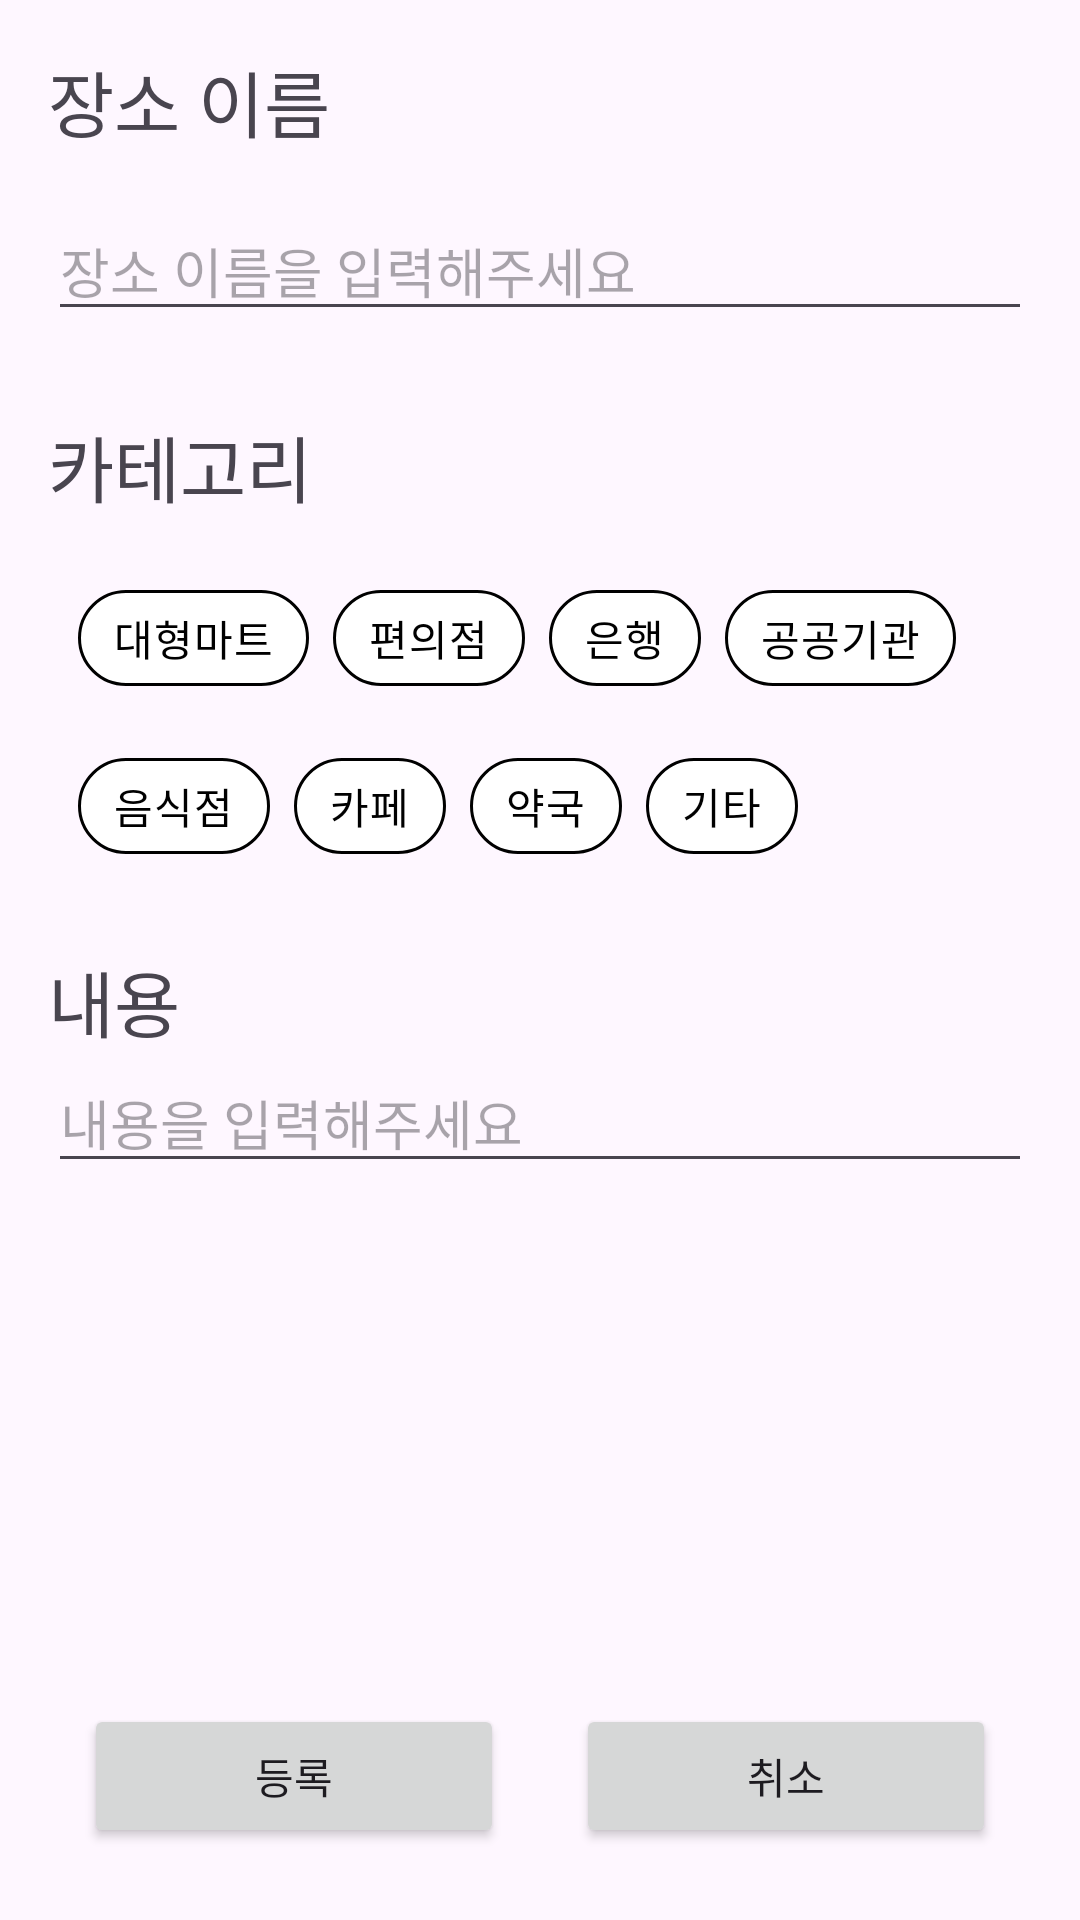

Here is an Android app screen rendered from its layout file. Give the layout XML and the strings, colors and styles it references.
<!-- AndroidManifest.xml: application theme Theme.Swing_By -->
<!-- res/layout/activity_write_memo.xml -->
<?xml version="1.0" encoding="utf-8"?>
<androidx.constraintlayout.widget.ConstraintLayout xmlns:android="http://schemas.android.com/apk/res/android"
    xmlns:app="http://schemas.android.com/apk/res-auto"
    android:layout_width="match_parent"
    android:layout_height="match_parent"
    android:padding="16dp">

    <TextView
        android:id="@+id/tv_location"
        android:layout_width="wrap_content"
        android:layout_height="wrap_content"
        android:lines="1"
        android:text="장소 이름"
        android:textSize="24sp"
        app:layout_constraintStart_toStartOf="parent"
        app:layout_constraintTop_toTopOf="parent" />

    <EditText
        android:id="@+id/et_location"
        android:layout_width="match_parent"
        android:layout_height="wrap_content"
        android:layout_marginVertical="16dp"
        android:hint="장소 이름을 입력해주세요"
        app:layout_constraintEnd_toStartOf="@id/btn_location_tooltip"
        app:layout_constraintStart_toStartOf="parent"
        app:layout_constraintTop_toBottomOf="@+id/tv_location" />

    <ImageButton
        android:id="@+id/btn_location_tooltip"
        android:layout_width="wrap_content"
        android:layout_height="wrap_content"
        android:layout_marginHorizontal="16dp"
        android:background="@color/transparent"
        android:src="@drawable/baseline_help_24"
        app:layout_constraintBottom_toBottomOf="@id/tv_location"
        app:layout_constraintStart_toEndOf="@+id/tv_location"
        app:layout_constraintTop_toTopOf="@+id/tv_location" />

    <androidx.constraintlayout.widget.Guideline
        android:id="@+id/guide01"
        android:layout_width="wrap_content"
        android:layout_height="wrap_content"
        android:orientation="horizontal"
        app:layout_constraintGuide_percent="0.2" />

    <TextView
        android:id="@+id/tv_category"
        android:layout_width="wrap_content"
        android:layout_height="wrap_content"
        android:text="카테고리"
        android:textSize="24sp"
        app:layout_constraintStart_toStartOf="parent"
        app:layout_constraintTop_toBottomOf="@+id/guide01" />

    <ImageButton
        android:id="@+id/btn_category_tooltip"
        android:layout_width="wrap_content"
        android:layout_height="wrap_content"
        android:layout_marginHorizontal="16dp"
        android:background="@color/transparent"
        android:src="@drawable/baseline_help_24"
        app:layout_constraintBottom_toBottomOf="@+id/tv_category"
        app:layout_constraintStart_toEndOf="@+id/tv_category"
        app:layout_constraintTop_toTopOf="@+id/tv_category" />

    <com.google.android.material.chip.ChipGroup
        android:id="@+id/chipGroup"
        android:layout_width="wrap_content"
        android:layout_height="wrap_content"
        android:layout_marginVertical="16dp"
        android:paddingHorizontal="10dp"
        app:layout_constraintStart_toStartOf="parent"
        app:layout_constraintTop_toBottomOf="@+id/tv_category"
        app:singleSelection="true">

        <com.google.android.material.chip.Chip
            android:id="@+id/chip_miscellaneous"
            style="@style/CustomChipChoice"
            android:layout_width="wrap_content"
            android:layout_height="wrap_content"
            android:text="대형마트"
            app:chipStrokeColor="@color/personalBlack"
            app:chipStrokeWidth="1dp" />

        <com.google.android.material.chip.Chip
            android:id="@+id/chip_cosmetic"
            style="@style/CustomChipChoice"
            android:layout_width="wrap_content"
            android:layout_height="wrap_content"
            android:text="편의점"
            app:chipStrokeColor="@color/personalBlack"
            app:chipStrokeWidth="1dp" />

        <com.google.android.material.chip.Chip
            android:id="@+id/chip_clothes"
            style="@style/CustomChipChoice"
            android:layout_width="wrap_content"
            android:layout_height="wrap_content"
            android:text="은행"
            app:chipStrokeColor="@color/personalBlack"
            app:chipStrokeWidth="1dp" />

        <com.google.android.material.chip.Chip
            android:id="@+id/chip_errands"
            style="@style/CustomChipChoice"
            android:layout_width="wrap_content"
            android:layout_height="wrap_content"
            android:text="공공기관"
            app:chipStrokeColor="@color/personalBlack"
            app:chipStrokeWidth="1dp" />

        <com.google.android.material.chip.Chip
            android:id="@+id/chip_restaurant"
            style="@style/CustomChipChoice"
            android:layout_width="wrap_content"
            android:layout_height="wrap_content"
            android:text="음식점"
            app:chipStrokeColor="@color/personalBlack"
            app:chipStrokeWidth="1dp" />

        <com.google.android.material.chip.Chip
            android:id="@+id/chip_bank"
            style="@style/CustomChipChoice"
            android:layout_width="wrap_content"
            android:layout_height="wrap_content"
            android:text="카페"
            app:chipStrokeColor="@color/personalBlack"
            app:chipStrokeWidth="1dp" />

        <com.google.android.material.chip.Chip
            android:id="@+id/chip_mart"
            style="@style/CustomChipChoice"
            android:layout_width="wrap_content"
            android:layout_height="wrap_content"
            android:text="약국"
            app:chipStrokeColor="@color/personalBlack"
            app:chipStrokeWidth="1dp" />

        <com.google.android.material.chip.Chip
            android:id="@+id/chip_etc"
            style="@style/CustomChipChoice"
            android:layout_width="wrap_content"
            android:layout_height="wrap_content"
            android:text="기타"
            app:chipStrokeColor="@color/personalBlack"
            app:chipStrokeWidth="1dp" />

    </com.google.android.material.chip.ChipGroup>

    <androidx.constraintlayout.widget.Guideline
        android:id="@+id/guide02"
        android:layout_width="wrap_content"
        android:layout_height="wrap_content"
        android:orientation="horizontal"
        app:layout_constraintGuide_percent="0.48" />

    <TextView
        android:id="@+id/tv_description"
        android:layout_width="match_parent"
        android:layout_height="wrap_content"
        android:layout_marginTop="8dp"
        android:text="내용"
        android:textSize="24sp"
        app:layout_constraintStart_toStartOf="parent"
        app:layout_constraintTop_toBottomOf="@+id/guide02" />

    <EditText
        android:id="@+id/et_description"
        android:layout_width="match_parent"
        android:layout_height="wrap_content"
        android:hint="내용을 입력해주세요"
        app:layout_constraintStart_toStartOf="parent"
        app:layout_constraintTop_toBottomOf="@+id/tv_description" />

    <Button
        android:id="@+id/btn_confirm"
        android:layout_width="0dp"
        android:layout_height="wrap_content"
        android:layout_marginHorizontal="12dp"
        android:layout_marginVertical="8dp"
        android:text="등록"
        app:layout_constraintBottom_toBottomOf="parent"
        app:layout_constraintEnd_toStartOf="@+id/btn_cancel"
        app:layout_constraintStart_toStartOf="parent" />

    <Button
        android:id="@+id/btn_cancel"
        android:layout_width="0dp"
        android:layout_height="wrap_content"
        android:layout_marginHorizontal="12dp"
        android:layout_marginVertical="8dp"
        android:text="취소"
        app:layout_constraintBottom_toBottomOf="parent"
        app:layout_constraintEnd_toEndOf="parent"
        app:layout_constraintStart_toEndOf="@+id/btn_confirm" />

</androidx.constraintlayout.widget.ConstraintLayout>
<!-- resources referenced by this layout -->
<resources>
  <color name="personalBlack">#FF000000</color>
  <color name="transparent">#00FFFFFF</color>
  <style name="CustomChipChoice" parent="@style/Widget.MaterialComponents.Chip.Choice">
          <item name="chipBackgroundColor">@color/bg_chip_state_list</item>
          <item name="android:textColor">@color/text_chip_state_list</item>
      </style>
  <style name="Theme.Swing_By" parent="Base.Theme.Swing_By" />
  <style name="Base.Theme.Swing_By" parent="Theme.Material3.DayNight.NoActionBar">
          
          
      </style>
</resources>
